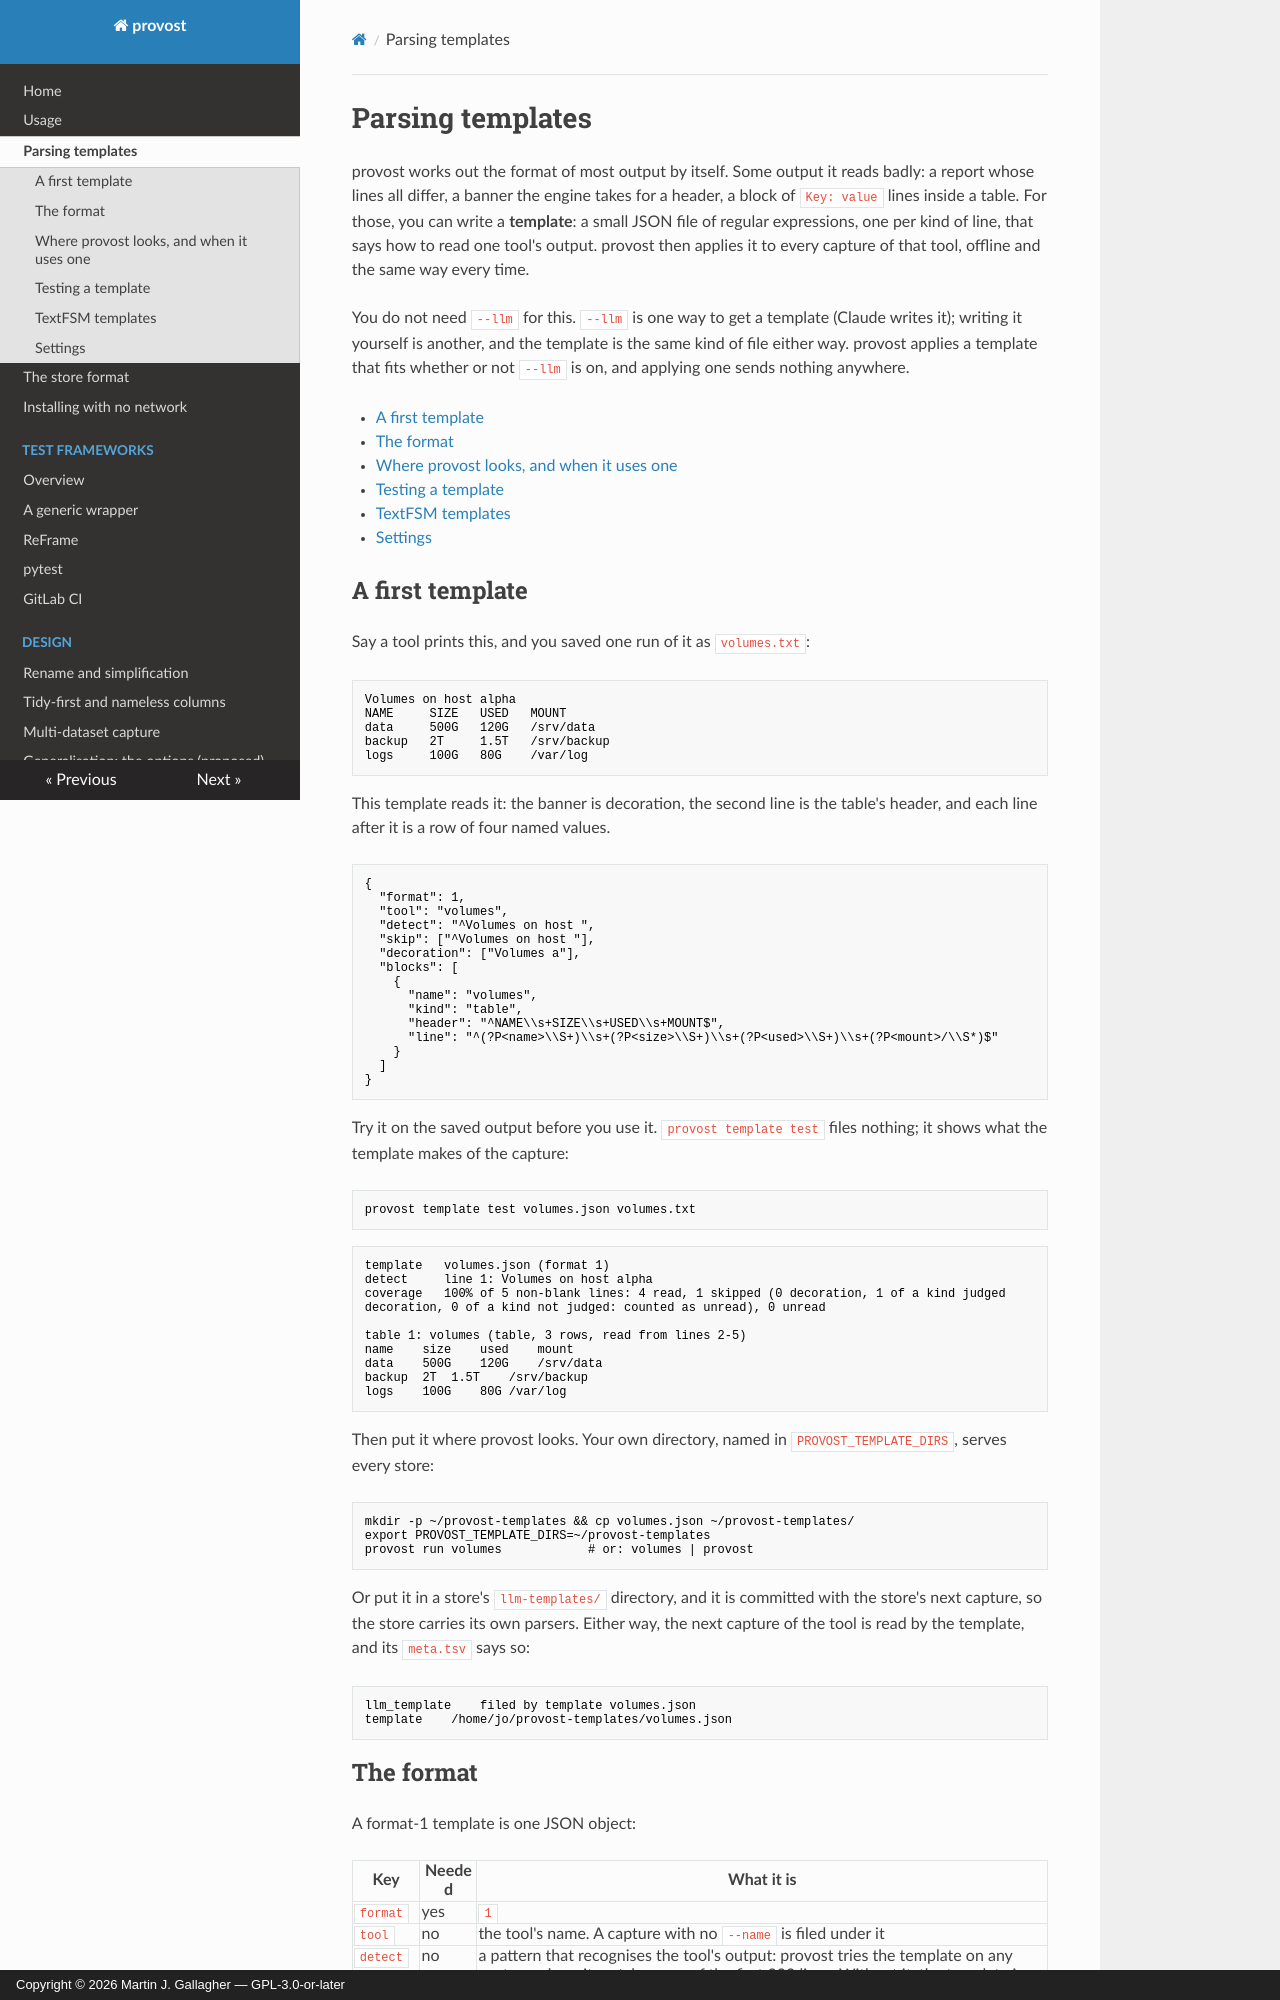

repository: MartinGallagher-code/provost · page: templates/index.html · generator: mkdocs · copyright: Copyright © 2026 Martin J. Gallagher — GPL-3.0-or-later

# Parsing templates

provost works out the format of most output by itself. Some output it reads
badly: a report whose lines all differ, a banner the engine takes for a header,
a block of `Key: value` lines inside a table. For those, you can write a
**template**: a small JSON file of regular expressions, one per kind of line,
that says how to read one tool's output. provost then applies it to every
capture of that tool, offline and the same way every time.

You do not need `--llm` for this. `--llm` is one way to get a template (Claude
writes it); writing it yourself is another, and the template is the same kind
of file either way. provost applies a template that fits whether or not
`--llm` is on, and applying one sends nothing anywhere.

- [A first template](#a-first-template)
- [The format](#the-format)
- [Where provost looks, and when it uses one](#where-provost-looks-and-when-it-uses-one)
- [Testing a template](#testing-a-template)
- [TextFSM templates](#textfsm-templates)
- [Settings](#settings)

## A first template

Say a tool prints this, and you saved one run of it as `volumes.txt`:

```text
Volumes on host alpha
NAME     SIZE   USED   MOUNT
data     500G   120G   /srv/data
backup   2T     1.5T   /srv/backup
logs     100G   80G    /var/log
```

This template reads it: the banner is decoration, the second line is the
table's header, and each line after it is a row of four named values.

```json
{
  "format": 1,
  "tool": "volumes",
  "detect": "^Volumes on host ",
  "skip": ["^Volumes on host "],
  "decoration": ["Volumes a"],
  "blocks": [
    {
      "name": "volumes",
      "kind": "table",
      "header": "^NAME\\s+SIZE\\s+USED\\s+MOUNT$",
      "line": "^(?P<name>\\S+)\\s+(?P<size>\\S+)\\s+(?P<used>\\S+)\\s+(?P<mount>/\\S*)$"
    }
  ]
}
```

Try it on the saved output before you use it. `provost template test` files
nothing; it shows what the template makes of the capture:

```bash
provost template test volumes.json volumes.txt
```

```text
template   volumes.json (format 1)
detect     line 1: Volumes on host alpha
coverage   100% of 5 non-blank lines: 4 read, 1 skipped (0 decoration, 1 of a kind judged decoration, 0 of a kind not judged: counted as unread), 0 unread

table 1: volumes (table, 3 rows, read from lines 2-5)
name	size	used	mount
data	500G	120G	/srv/data
backup	2T	1.5T	/srv/backup
logs	100G	80G	/var/log
```

Then put it where provost looks. Your own directory, named in
`PROVOST_TEMPLATE_DIRS`, serves every store:

```bash
mkdir -p ~/provost-templates && cp volumes.json ~/provost-templates/
export PROVOST_TEMPLATE_DIRS=~/provost-templates
provost run volumes            # or: volumes | provost
```

Or put it in a store's `llm-templates/` directory, and it is committed with the
store's next capture, so the store carries its own parsers. Either way, the
next capture of the tool is read by the template, and its `meta.tsv` says so:

```text
llm_template	filed by template volumes.json
template	/home/jo/provost-templates/volumes.json
```
